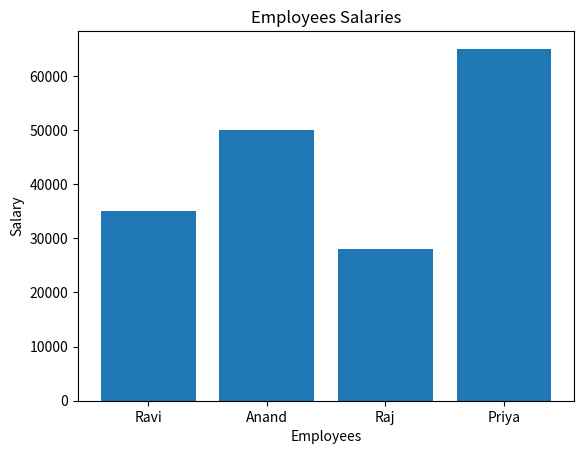

Write Python code to recreate this figure.
import pandas as pd
import matplotlib.pyplot as plt

data = {
    "Name": ["Ravi", "Anand", "Raj", "Priya"],
    "Age": [22, 25, 21, 27],
    "Salary": [35000, 50000, 28000, 65000]
}

df = pd.DataFrame(data)

plt.bar(df["Name"], df["Salary"])
plt.xlabel("Employees")
plt.ylabel("Salary")
plt.title("Employees Salaries")

plt.savefig("Employees_Salaries.png")

plt.show()
